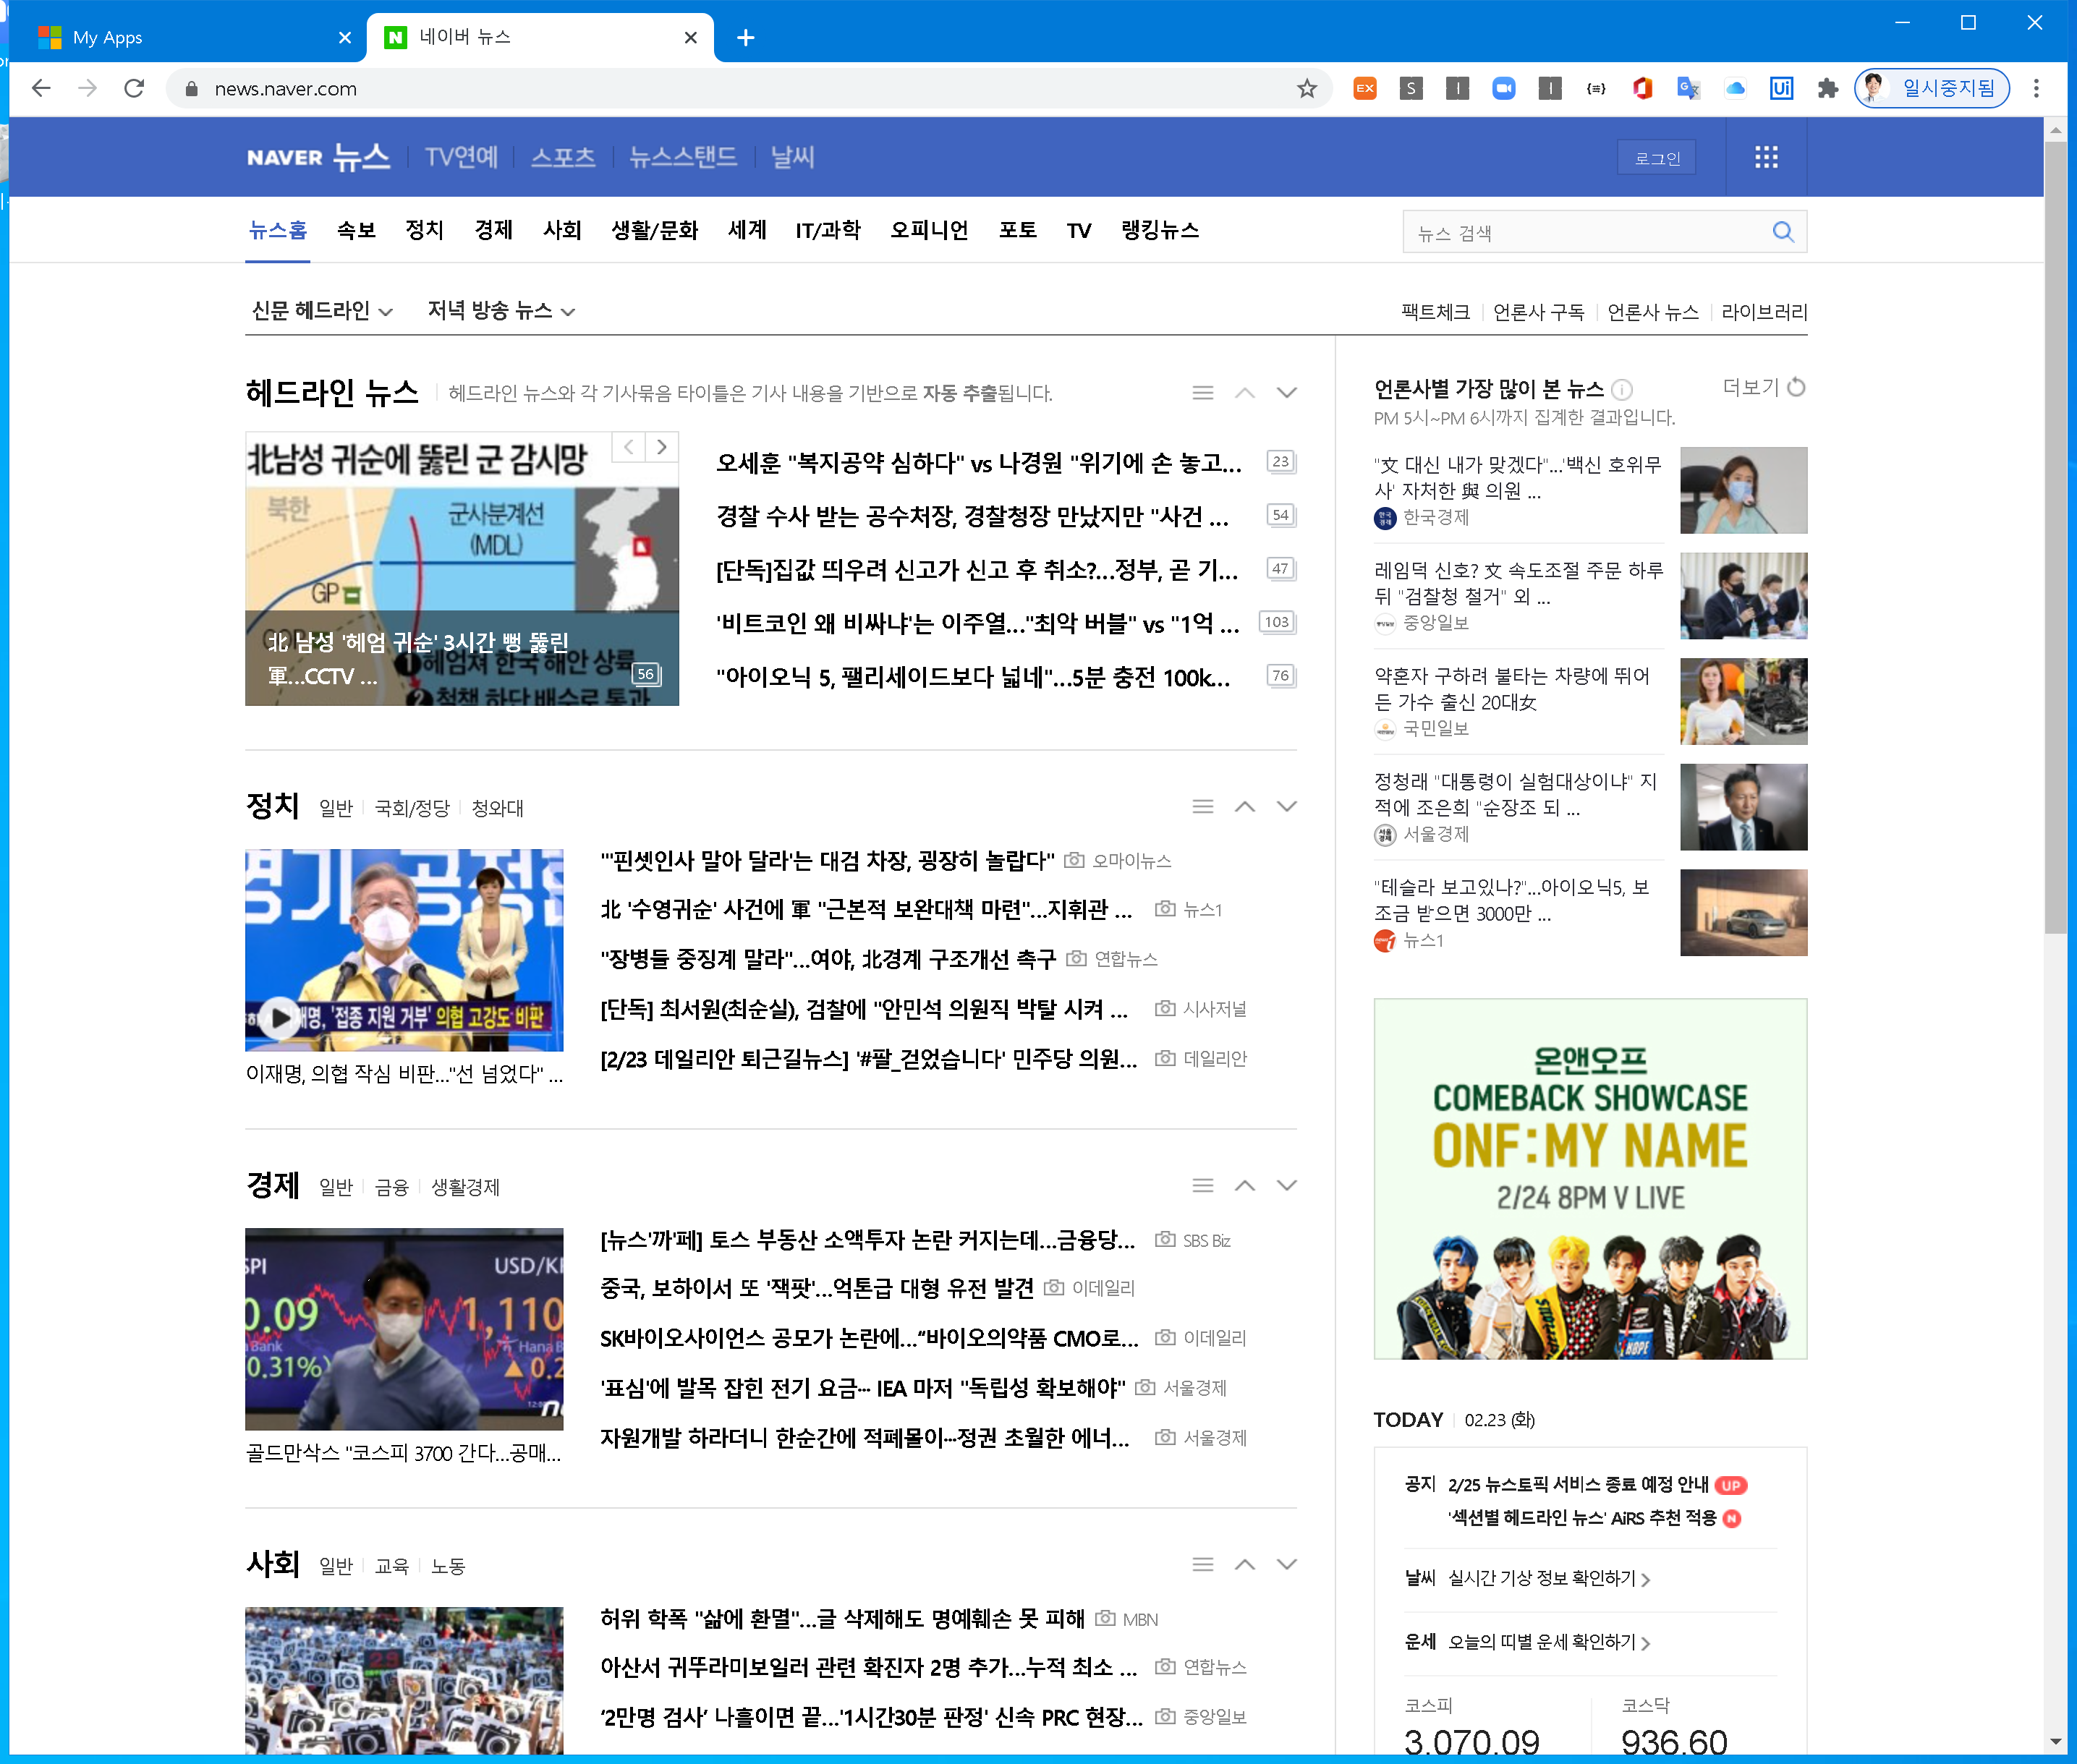
Task: 네이버뉴스 스크랩핑 후 메일 발송 
Workflow: Main

Step 1: Use Browser Chrome: 네이버 뉴스 in window '네이버 뉴스' (chrome.exe)

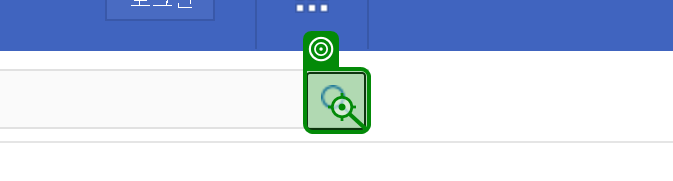
Step 2: click on '검색'

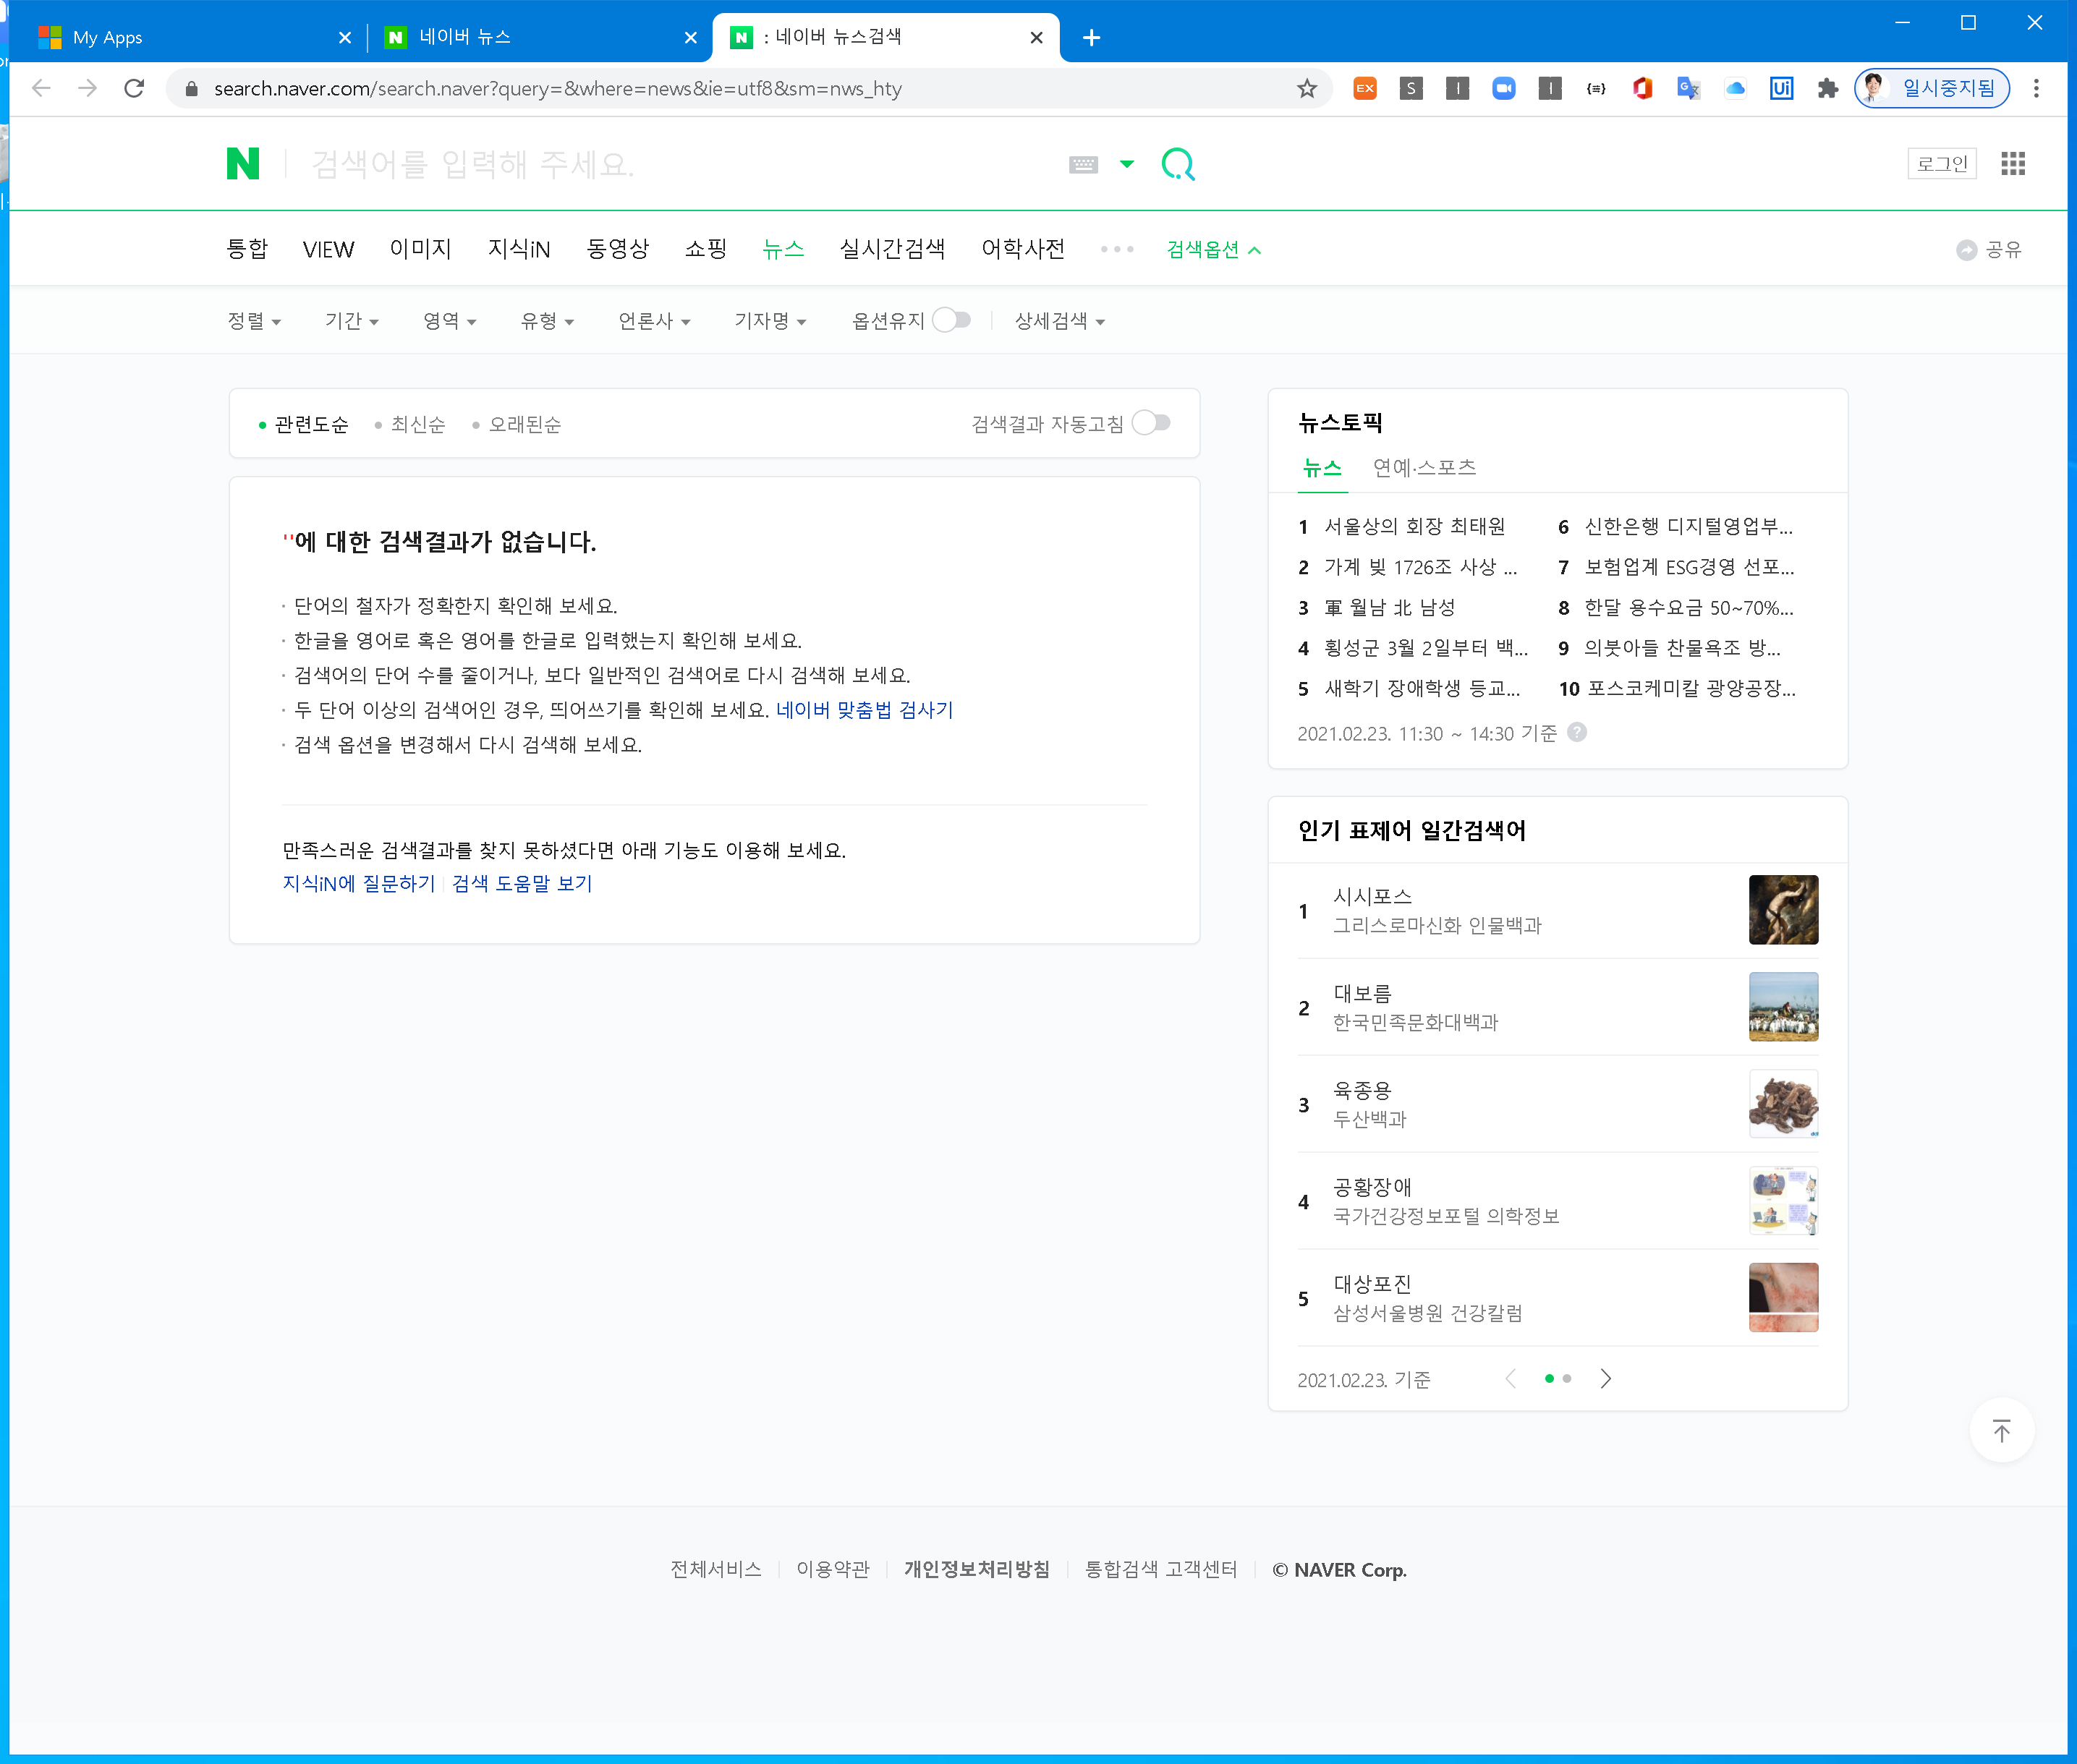
Step 3: Use Browser Chrome: : 네이버 뉴스검색 in window ': 네이버 뉴스검색' (chrome.exe)

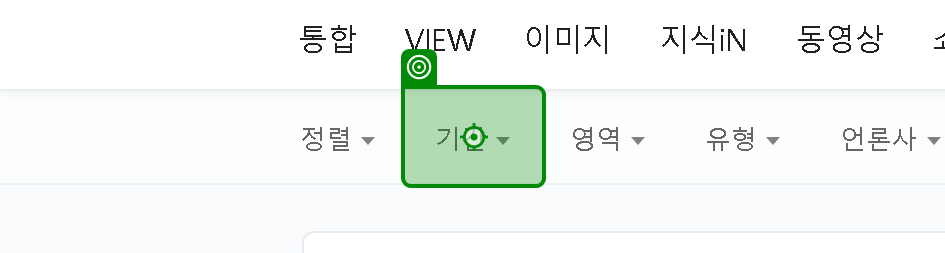
Step 4: click on '기간'

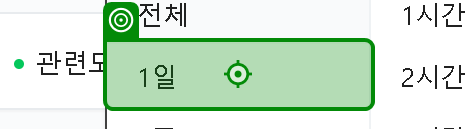
Step 5: click on '1일'

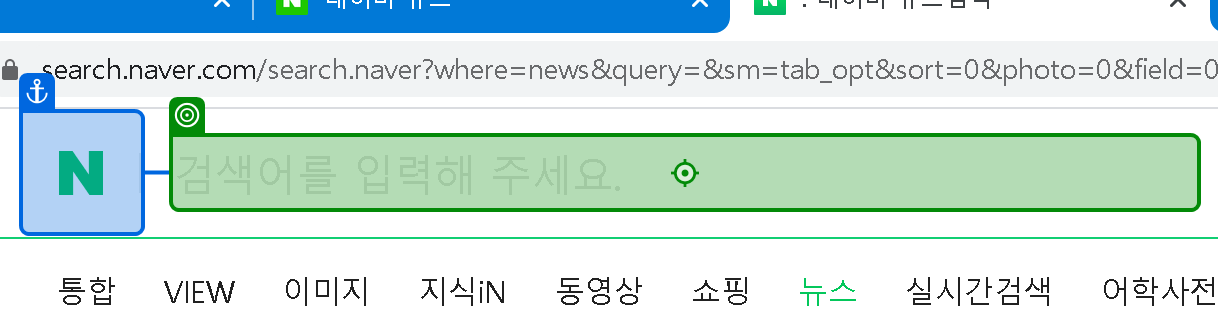
Step 6: type "[CurrentRow.ByField("키워드")]"

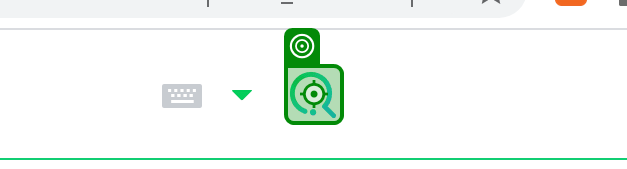
Step 7: click on '검색'

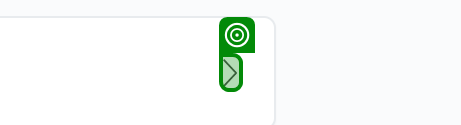
Step 8: get-text